Run: headless pygame with SDL's dummy video driver; simulated clock (each Clock.tick advances the game by its frame time, no real sleeping); random seed 0; keys injected as events and as key.get_pressed() state; no mouse input.
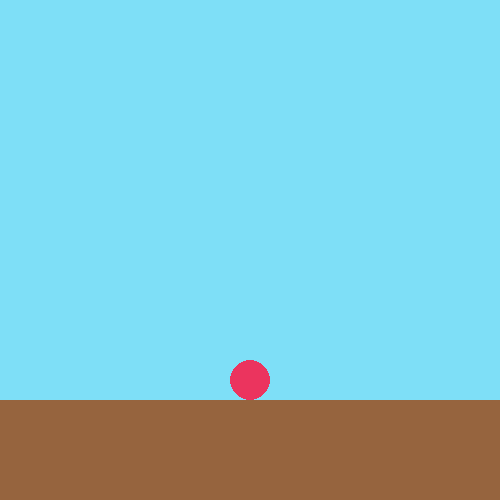
Frame 1 of 4 · flips 1–60 · no input
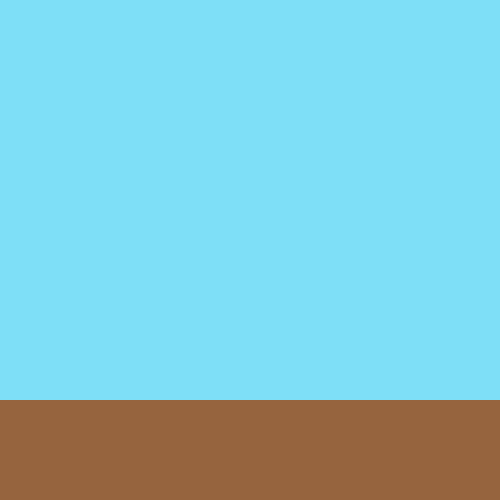
Frame 2 of 4 · flips 61–180 · tapped SPACE, RETURN · held RIGHT (→), D
Frame 3 of 4 · flips 181–300 · held DOWN (↓), S · screen unchanged from frame 2, image omitted
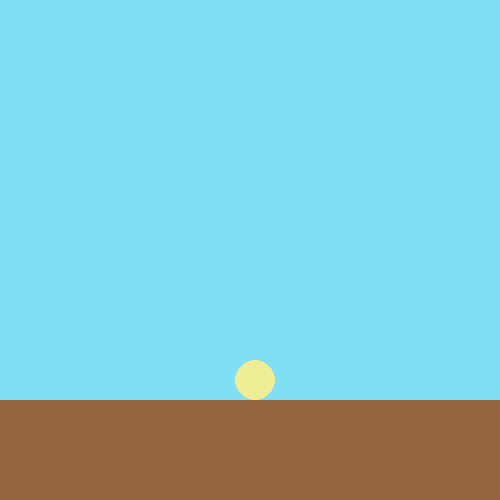
Frame 4 of 4 · flips 301–420 · held LEFT (←), A, UP (↑), W

The pygame program that drew these frames:

import random
import pygame

FPS = 30
pygame.init()
clock = pygame.time.Clock()

win = pygame.display.set_mode((500, 500))

x = 250
y = 250
color = (235, 52, 94)

while True:
    for event in pygame.event.get():
        if event.type == pygame.QUIT:
            pygame.quit()
            exit()

    pygame.display.update()
    clock.tick(FPS)

    win.fill((126, 223, 247))
    pygame.draw.rect(win, (150, 100, 62), (0, 400, 500, 100))
    pygame.draw.circle(win, (color), (x, y), 20)

    if y < 380:
        y = y + 10

    keys = pygame.key.get_pressed()
    if keys[pygame.K_LEFT]:
        x -= 5
        color = random.choices(range(256), k=3)
    elif keys[pygame.K_RIGHT]:
        x += 5
        color = random.choices(range(256), k=3)
    elif keys[pygame.K_SPACE]:
        y -= 50
